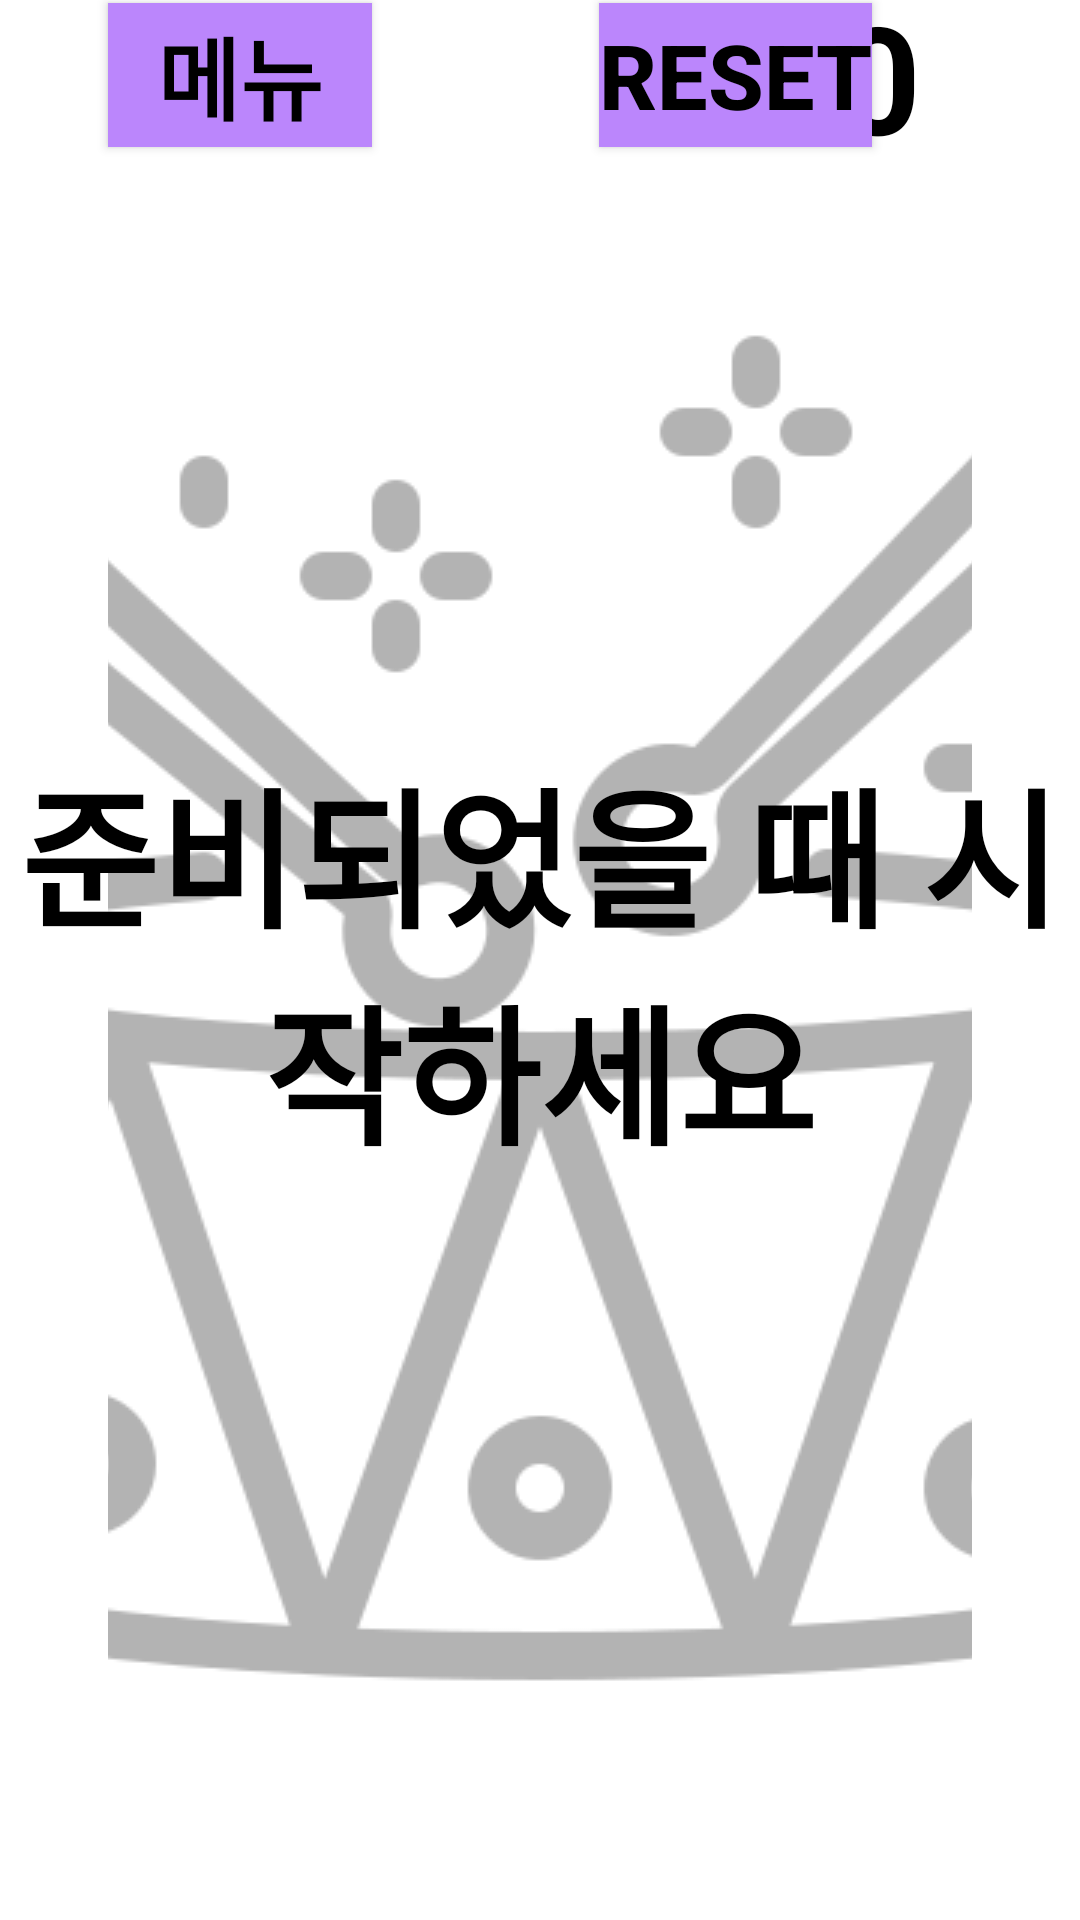

Here is an Android app screen rendered from its layout file. Give the layout XML and the strings, colors and styles it references.
<!-- AndroidManifest.xml: application theme Theme.Ver02 -->
<!-- res/layout/activity_step_one_ing.xml -->
<?xml version="1.0" encoding="utf-8"?>
<androidx.constraintlayout.widget.ConstraintLayout xmlns:android="http://schemas.android.com/apk/res/android"
    xmlns:app="http://schemas.android.com/apk/res-auto"
    xmlns:tools="http://schemas.android.com/tools"
    android:layout_width="match_parent"
    android:layout_height="match_parent"
    tools:context=".StepOneActivity"
    android:foreground="@drawable/ripple_effect"
    android:background="?attr/selectableItemBackground"
    android:clickable="true"
    >


    <View
        android:id="@+id/view1"
        android:layout_width="match_parent"
        android:layout_height="0dp"
        android:foreground="@drawable/ripple_effect"
        android:background="?attr/selectableItemBackground"
        android:clickable="true"
        android:focusable="true"
        app:layout_constraintBottom_toBottomOf="parent"
        app:layout_constraintEnd_toEndOf="parent"
        app:layout_constraintLeft_toLeftOf="parent"
        app:layout_constraintRight_toRightOf="parent"
        app:layout_constraintTop_toTopOf="parent"
        app:layout_constraintWidth_percent="1" />




    <TextView
        android:id="@+id/count"
        style="@style/step_1_count"
        android:layout_width="wrap_content"
        android:layout_height="wrap_content"
        android:layout_marginStart="20dp"
        android:layout_marginTop="10dp"
        android:layout_marginEnd="40dp"
        android:layout_marginBottom="600dp"
        android:text="0"
        app:layout_constraintBottom_toBottomOf="parent"
        app:layout_constraintEnd_toEndOf="parent"
        app:layout_constraintStart_toStartOf="@id/loop"
        app:layout_constraintTop_toTopOf="parent" />

    <TextView
        android:id="@+id/loop"
        style="@style/step_1_count"
        android:layout_width="wrap_content"
        android:layout_height="wrap_content"
        android:layout_marginStart="10dp"
        android:layout_marginTop="10dp"
        android:layout_marginEnd="50dp"
        android:layout_marginBottom="600dp"
        android:text="0"
        app:layout_constraintBottom_toBottomOf="parent"
        app:layout_constraintEnd_toEndOf="parent"
        app:layout_constraintStart_toStartOf="@+id/musicOn"
        app:layout_constraintTop_toTopOf="parent" />

    <Button
        android:id="@+id/menu"
        style="@style/step_1_btn"
        android:layout_width="wrap_content"
        android:layout_height="wrap_content"
        android:layout_marginStart="0dp"
        android:layout_marginTop="10dp"
        android:layout_marginEnd="20dp"
        android:layout_marginBottom="600dp"
        android:background="@color/purple_200"
        android:text="@string/ing_M"
        app:layout_constraintBottom_toBottomOf="parent"
        app:layout_constraintEnd_toStartOf="@id/musicOn"
        app:layout_constraintStart_toStartOf="parent"
        app:layout_constraintTop_toTopOf="parent" />

    <Button
        android:id="@+id/musicOn"
        style="@style/step_1_btn"
        android:layout_width="wrap_content"
        android:layout_height="wrap_content"
        android:layout_marginStart="20dp"
        android:layout_marginTop="10dp"
        android:layout_marginEnd="70dp"
        android:layout_marginBottom="600dp"
        android:background="@color/purple_200"
        android:text="reset"
        app:layout_constraintBottom_toBottomOf="parent"
        app:layout_constraintEnd_toStartOf="@id/loop"
        app:layout_constraintStart_toEndOf="@id/menu"
        app:layout_constraintTop_toTopOf="parent" />

    <TextView
        android:id="@+id/textView4"
        style="@style/step_1_count"
        android:layout_width="wrap_content"
        android:layout_height="wrap_content"
        android:text="준비되었을 때 시작하세요"
        tools:layout_editor_absoluteX="356dp"
        tools:layout_editor_absoluteY="367dp"
        app:layout_constraintTop_toTopOf="parent"
        app:layout_constraintEnd_toEndOf="parent"
        app:layout_constraintStart_toStartOf="parent"
        app:layout_constraintBottom_toBottomOf="parent"/>

    <ImageView
        android:id="@+id/imageView"
        android:layout_width="0dp"
        android:layout_height="0dp"
        android:alpha="0.3"
        android:src="@drawable/img"
        android:background="@drawable/ripple_effect"
        android:scaleType="center"
        android:clickable="true"
        android:focusable="true"
        app:layout_constraintHeight_percent="0.8"
        app:layout_constraintWidth_percent="0.8"
        app:layout_constraintBottom_toBottomOf="parent"
        app:layout_constraintEnd_toEndOf="parent"
        app:layout_constraintStart_toStartOf="parent"
        app:layout_constraintTop_toTopOf="parent"
        />


</androidx.constraintlayout.widget.ConstraintLayout>
<!-- resources referenced by this layout -->
<resources>
  <color name="purple_200">#FFBB86FC</color>
  <!-- drawable img: png bitmap (drawable, 28079 bytes) -->
  <!-- drawable ripple_effect (drawable) -->
  <?xml version="1.0" encoding="utf-8"?>
  <ripple xmlns:android="http://schemas.android.com/apk/res/android"
      android:color="@color/calcu_ripple_background" />
  <string name="ing_M">메뉴</string>
  <style name="step_1_btn">
          <item name="android:textSize">30dp</item>
          <item name="android:textColor">@android:color/black</item>
          <item name="android:textAlignment">center</item>
          <item name="android:textStyle">bold</item>
      </style>
  <style name="step_1_count">
          <item name="android:textSize">50dp</item>
          <item name="android:textColor">@android:color/black</item>
          <item name="android:textAlignment">center</item>
          <item name="android:textStyle">bold</item>
      </style>
  <style name="Theme.Ver02" parent="Theme.MaterialComponents.DayNight.DarkActionBar">
          
          <item name="colorPrimary">@color/purple_500</item>
          <item name="colorPrimaryVariant">@color/purple_700</item>
          <item name="colorOnPrimary">@color/white</item>
          
          <item name="colorSecondary">@color/teal_200</item>
          <item name="colorSecondaryVariant">@color/teal_700</item>
          <item name="colorOnSecondary">@color/black</item>
          
          <item name="android:statusBarColor">?attr/colorPrimaryVariant</item>
          
      </style>
  <color name="calcu_ripple_background">#FFFFA0A0</color>
  <color name="purple_500">#FF6200EE</color>
  <color name="purple_700">#FF3700B3</color>
  <color name="white">#FFFFFFFF</color>
  <color name="teal_200">#FF03DAC5</color>
  <color name="teal_700">#FF018786</color>
  <color name="black">#FF000000</color>
</resources>
